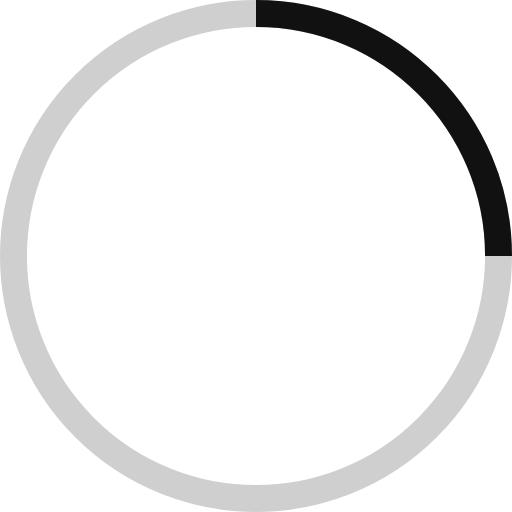
t = 0.00 s
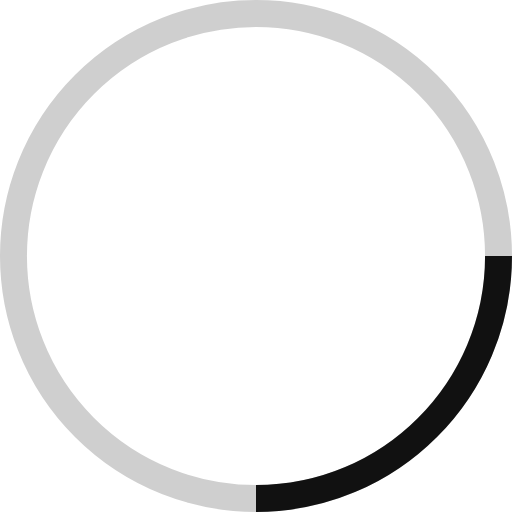
t = 0.25 s
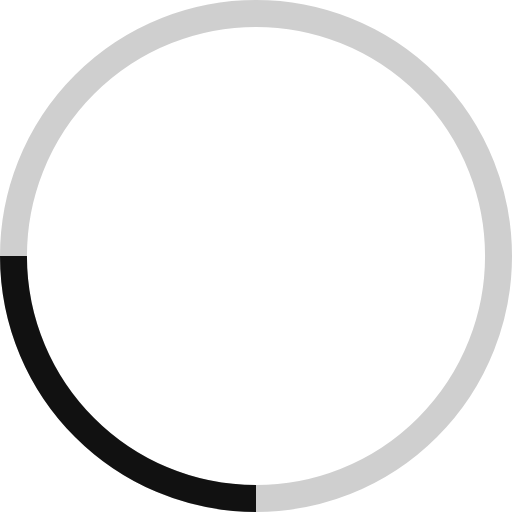
t = 0.50 s
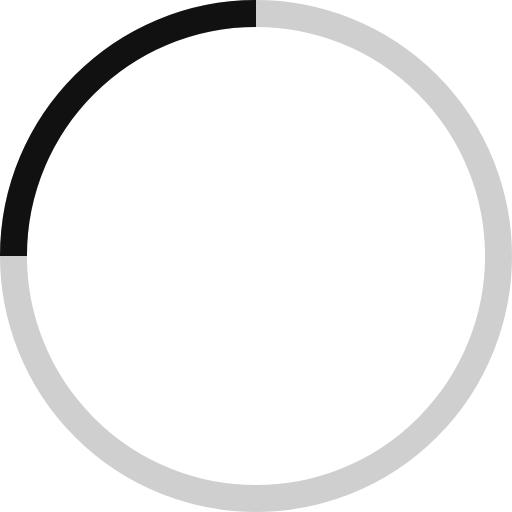
t = 0.75 s

The animated SVG that drew these frames (rendered in a browser with its animation timeline set to each time). Animation: 1 SMIL element (animateTransform=1); one cycle of 1.00 s, repeats indefinitely.

<!-- By Sam Herbert (@sherb), for everyone. More @ http://goo.gl/7AJzbL -->
<svg width="38" height="38" viewBox="0 0 38 38" xmlns="http://www.w3.org/2000/svg" stroke="#111">
    <g fill="none" fill-rule="evenodd">
        <g transform="translate(1 1)" stroke-width="2">
            <circle stroke-opacity=".2" cx="18" cy="18" r="18" />
            <path d="M36 18c0-9.94-8.06-18-18-18">
                <animateTransform
                    attributeName="transform"
                    type="rotate"
                    from="0 18 18"
                    to="360 18 18"
                    dur="1s"
                    repeatCount="indefinite" />
            </path>
        </g>
    </g>
</svg>